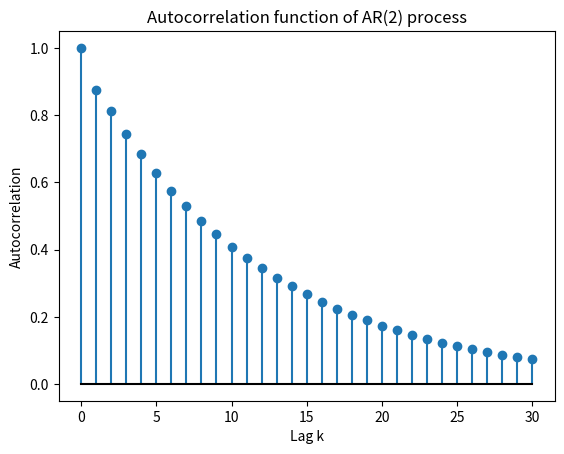

Here is the Python script that generated this plot: (Note: this script raises an exception after producing the figure.)
import numpy as np
import matplotlib.pyplot as plt

# Parameters
phi1 = -0.7
phi2 = -0.2
nlag = 30

# Compute autocorrelations
rho = np.zeros(nlag + 1)
rho[0] = 1
rho[1] = -phi1 / (1 + phi2)

for k in range(2, nlag + 1):
    rho[k] = -phi1 * rho[k-1] - phi2 * rho[k-2]

# Plot
plt.stem(range(nlag + 1), rho, basefmt="k")
plt.xlabel("Lag k") 
plt.ylabel("Autocorrelation")
plt.title("Autocorrelation function of AR(2) process")
#plt.axhline(0, color="black", linewidth=0.8)
plt.savefig("Assignment2/Plot_1_4.png")
